2-way image classification set "dataset" from GitHub (vinukaran20-bit/retail); label vocabulary: defective, good.

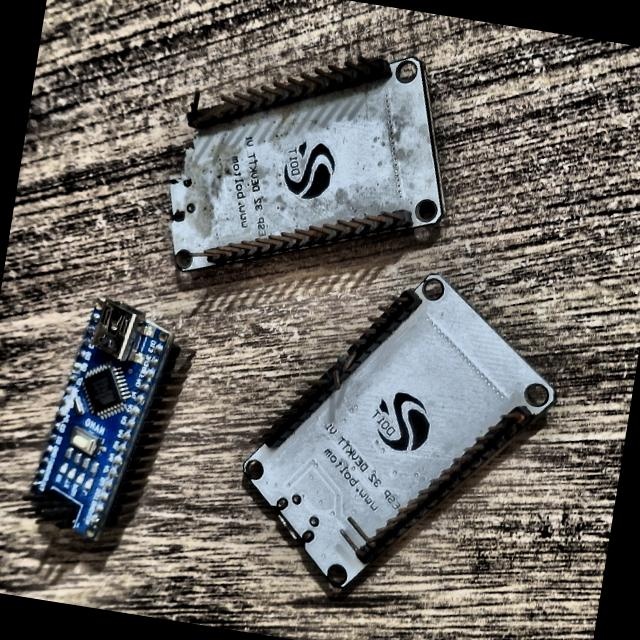
Label: defective

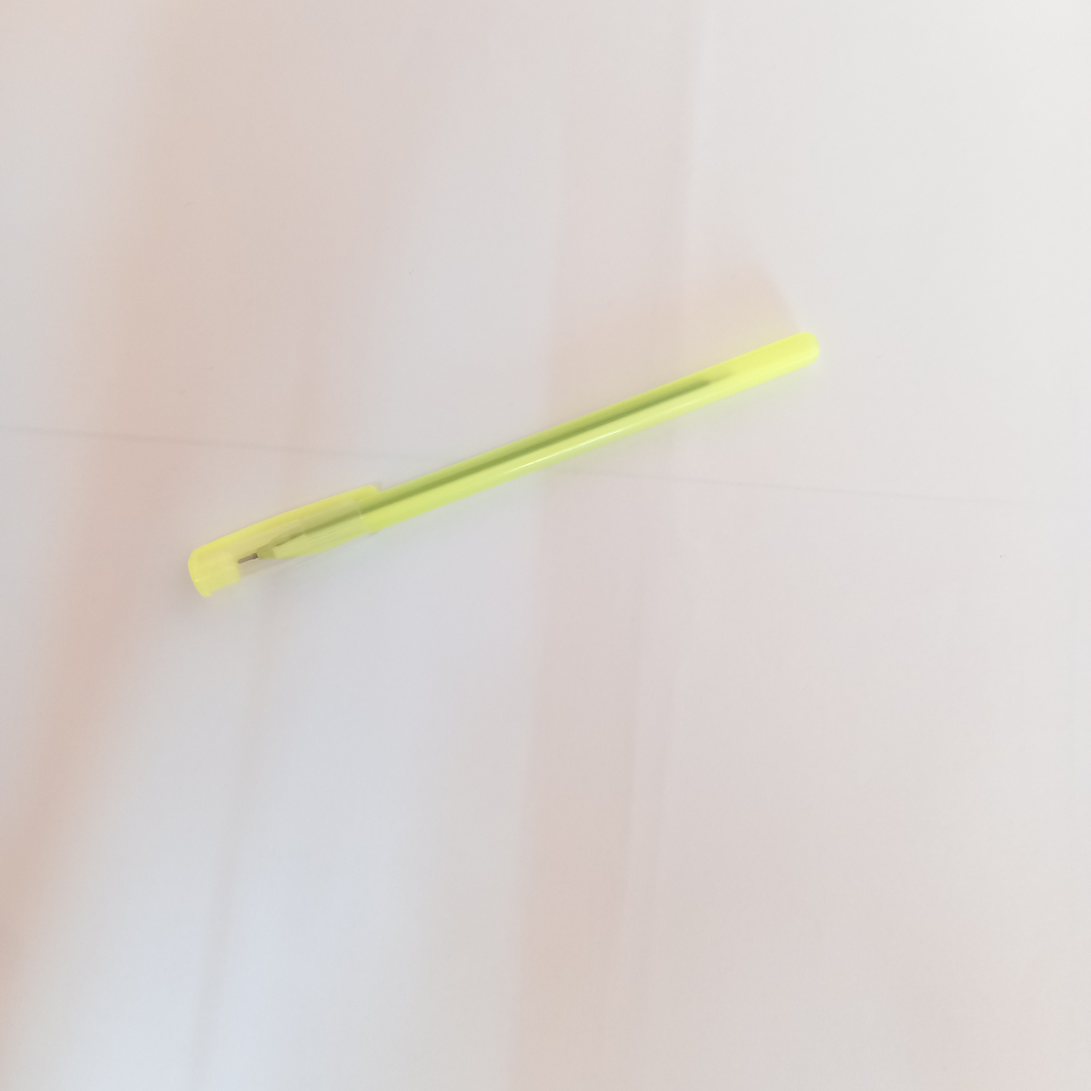
Label: good

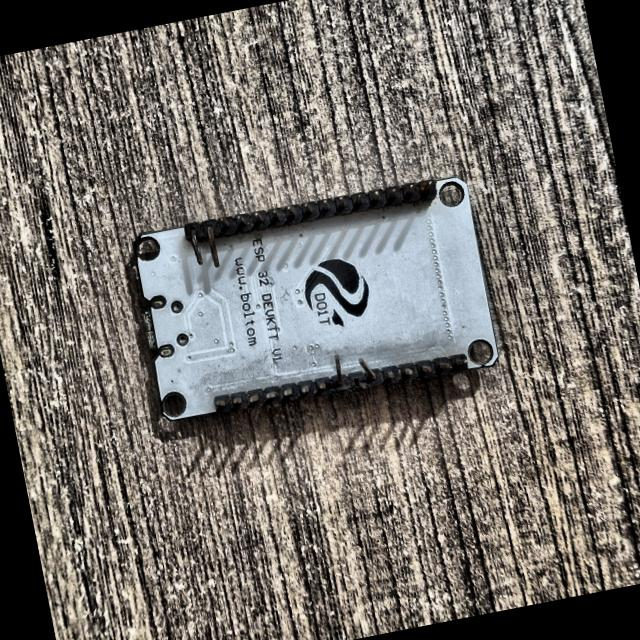
Label: defective

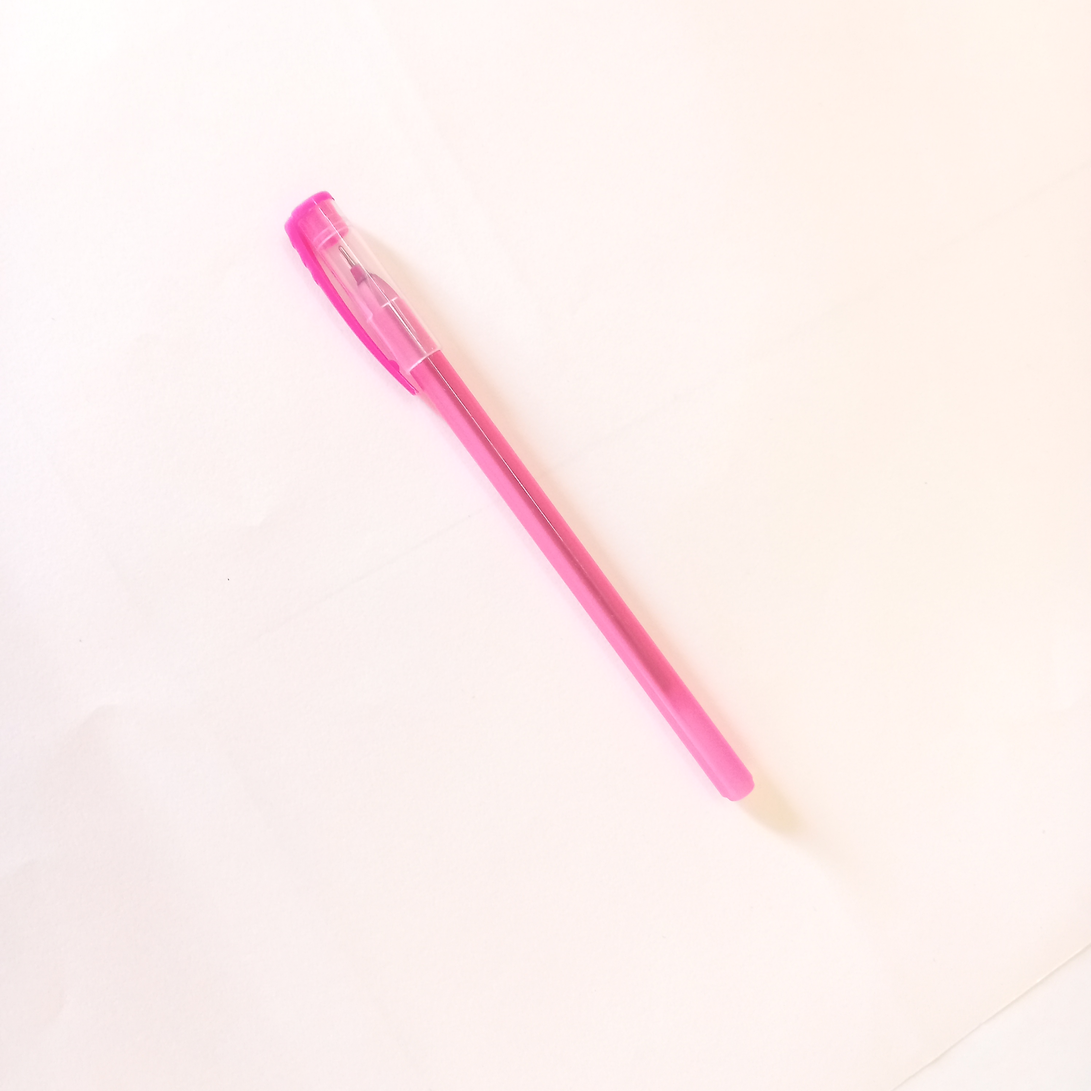
Label: good

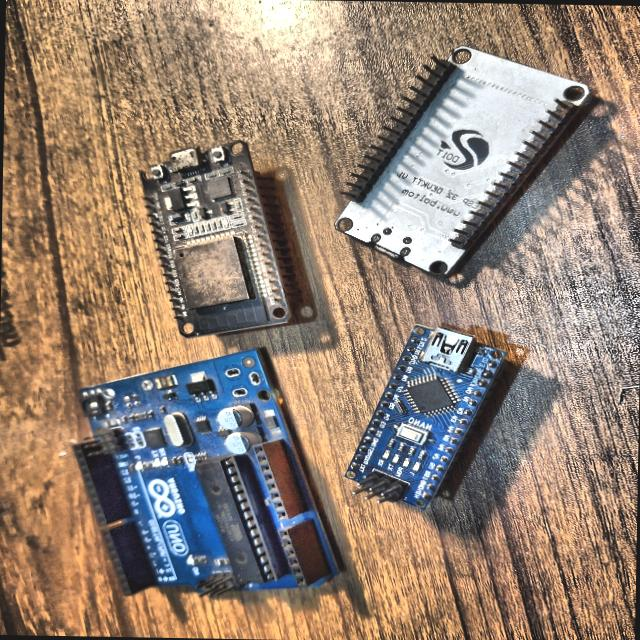
Label: defective

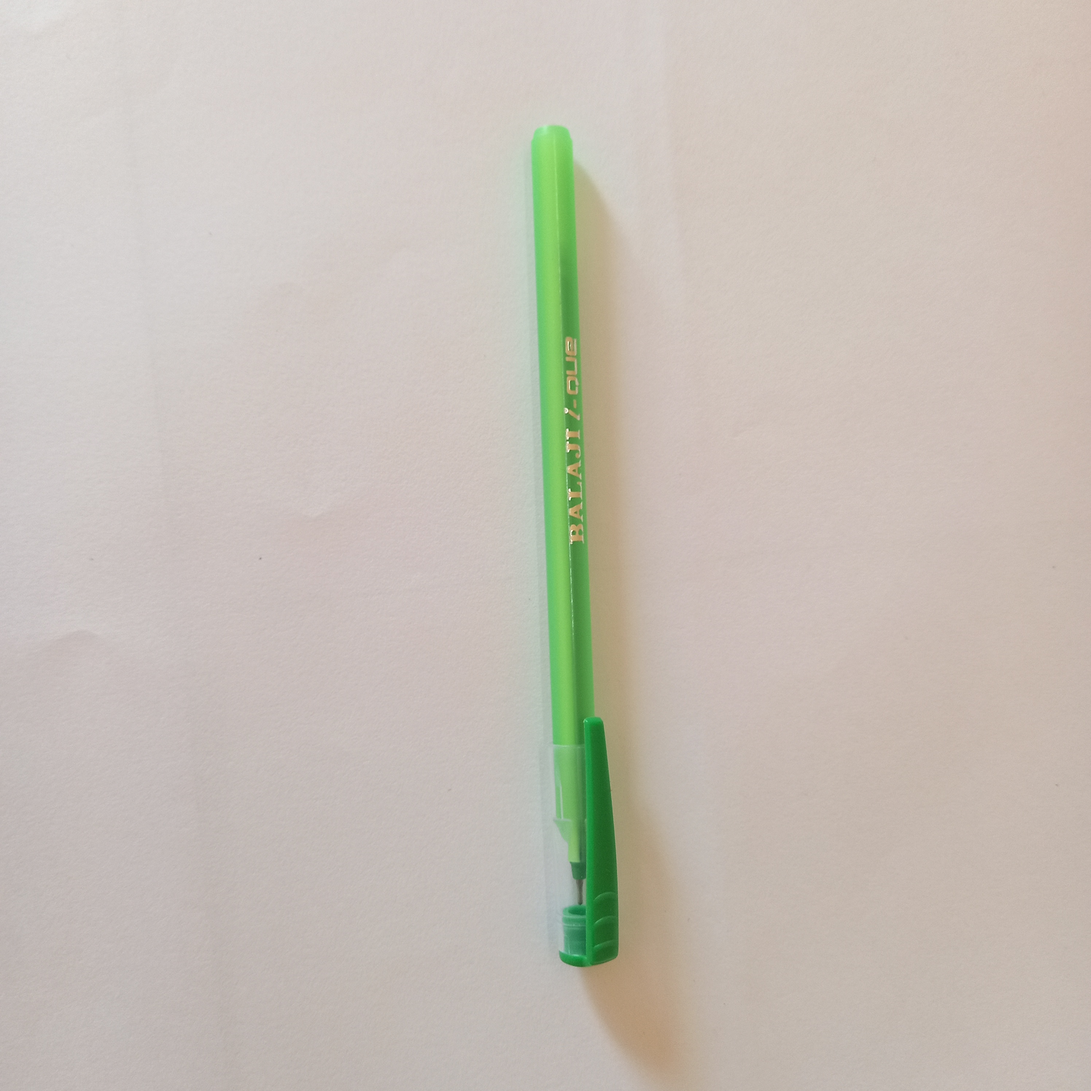
Label: good
